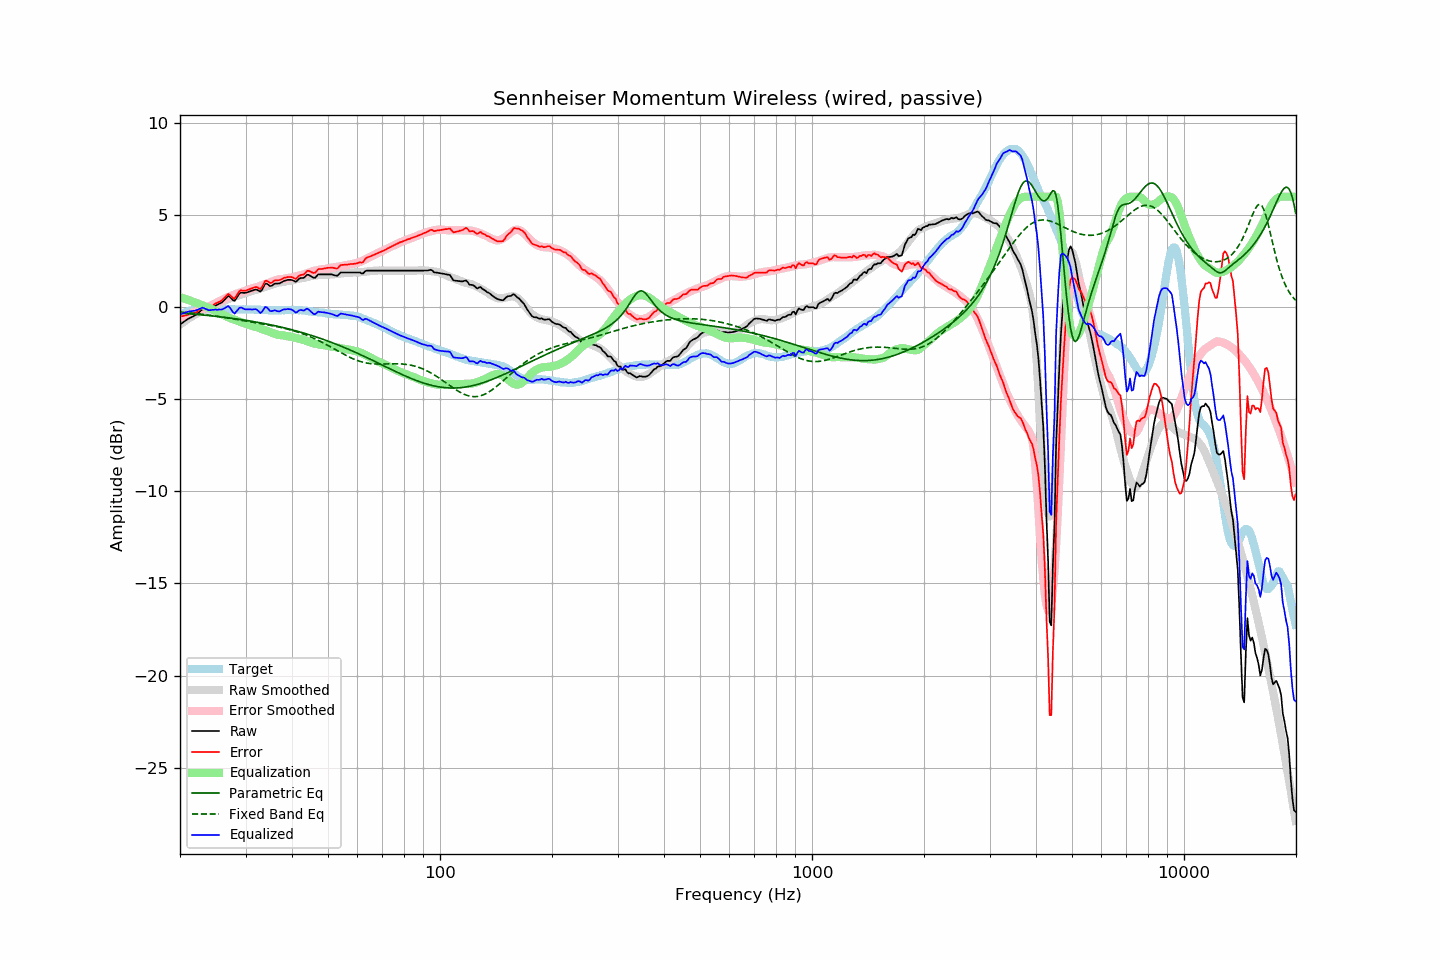

The table this chart was drawn from, first rows:
frequency, raw, error, smoothed, error_smoothed, equalization, parametric_eq, fixed_band_eq, equalized_raw, equalized_smoothed, target
20.00, -0.94, -0.50, -0.95, -0.55, 0.55, -0.32, -0.26, -0.39, -0.41, -0.44
20.20, -0.88, -0.49, -0.89, -0.52, 0.52, -0.33, -0.27, -0.36, -0.37, -0.39
20.40, -0.82, -0.48, -0.82, -0.49, 0.49, -0.33, -0.28, -0.33, -0.33, -0.34
20.61, -0.76, -0.45, -0.76, -0.46, 0.46, -0.34, -0.29, -0.30, -0.30, -0.31
20.81, -0.70, -0.44, -0.70, -0.43, 0.43, -0.35, -0.29, -0.27, -0.27, -0.26
21.02, -0.64, -0.42, -0.64, -0.40, 0.40, -0.35, -0.30, -0.24, -0.24, -0.22
21.23, -0.59, -0.39, -0.58, -0.36, 0.36, -0.36, -0.31, -0.22, -0.22, -0.20
21.44, -0.55, -0.37, -0.53, -0.33, 0.33, -0.37, -0.32, -0.22, -0.20, -0.18
21.66, -0.51, -0.35, -0.48, -0.30, 0.30, -0.38, -0.33, -0.21, -0.18, -0.16
21.87, -0.46, -0.31, -0.43, -0.27, 0.27, -0.38, -0.34, -0.19, -0.16, -0.15
22.09, -0.41, -0.28, -0.38, -0.24, 0.24, -0.39, -0.35, -0.17, -0.14, -0.13
22.31, -0.34, -0.22, -0.33, -0.20, 0.20, -0.40, -0.36, -0.13, -0.13, -0.12
22.54, -0.27, -0.15, -0.29, -0.17, 0.17, -0.41, -0.37, -0.10, -0.12, -0.12
22.76, -0.19, -0.07, -0.25, -0.13, 0.13, -0.41, -0.38, -0.06, -0.12, -0.12
22.99, -0.12, 0.01, -0.21, -0.09, 0.09, -0.42, -0.39, -0.02, -0.12, -0.13
23.22, -0.12, 0.01, -0.17, -0.06, 0.06, -0.43, -0.40, -0.06, -0.12, -0.13
23.45, -0.12, 0.01, -0.14, -0.02, 0.02, -0.44, -0.41, -0.09, -0.11, -0.13
23.69, -0.13, -0.01, -0.10, 0.01, -0.01, -0.45, -0.42, -0.14, -0.11, -0.12
23.92, -0.13, -0.01, -0.07, 0.04, -0.04, -0.46, -0.43, -0.17, -0.11, -0.12
24.16, -0.09, 0.02, -0.04, 0.07, -0.07, -0.47, -0.44, -0.16, -0.11, -0.11
24.40, -0.04, 0.06, -0.00, 0.11, -0.11, -0.48, -0.46, -0.15, -0.11, -0.10
24.65, 0.02, 0.13, 0.05, 0.16, -0.16, -0.48, -0.47, -0.14, -0.11, -0.11
24.89, 0.08, 0.19, 0.10, 0.21, -0.21, -0.49, -0.48, -0.13, -0.11, -0.11
25.14, 0.12, 0.24, 0.15, 0.26, -0.26, -0.50, -0.50, -0.14, -0.11, -0.11
25.39, 0.17, 0.28, 0.20, 0.31, -0.31, -0.51, -0.51, -0.13, -0.11, -0.10
25.65, 0.21, 0.32, 0.24, 0.34, -0.34, -0.52, -0.52, -0.13, -0.11, -0.10
25.91, 0.25, 0.37, 0.27, 0.38, -0.38, -0.53, -0.54, -0.13, -0.11, -0.11
26.16, 0.33, 0.45, 0.31, 0.42, -0.42, -0.54, -0.55, -0.09, -0.11, -0.12
26.43, 0.42, 0.54, 0.35, 0.47, -0.47, -0.56, -0.56, -0.05, -0.11, -0.12
26.69, 0.52, 0.64, 0.40, 0.51, -0.51, -0.57, -0.58, 0.01, -0.11, -0.12
26.96, 0.61, 0.72, 0.44, 0.55, -0.55, -0.58, -0.59, 0.06, -0.12, -0.11
27.23, 0.56, 0.67, 0.47, 0.59, -0.59, -0.59, -0.61, -0.03, -0.12, -0.11
27.50, 0.47, 0.58, 0.51, 0.62, -0.62, -0.60, -0.62, -0.15, -0.12, -0.11
27.77, 0.38, 0.50, 0.54, 0.66, -0.66, -0.61, -0.64, -0.27, -0.12, -0.12
28.05, 0.34, 0.46, 0.57, 0.69, -0.69, -0.62, -0.65, -0.35, -0.12, -0.12
28.33, 0.47, 0.60, 0.60, 0.72, -0.72, -0.64, -0.67, -0.25, -0.12, -0.13
28.62, 0.61, 0.74, 0.63, 0.75, -0.75, -0.65, -0.68, -0.14, -0.12, -0.13
28.90, 0.74, 0.86, 0.66, 0.78, -0.78, -0.66, -0.70, -0.04, -0.12, -0.12
29.19, 0.79, 0.93, 0.69, 0.81, -0.81, -0.67, -0.71, -0.02, -0.12, -0.13
29.48, 0.78, 0.90, 0.72, 0.85, -0.85, -0.69, -0.73, -0.06, -0.12, -0.11
29.78, 0.77, 0.90, 0.75, 0.87, -0.87, -0.70, -0.74, -0.10, -0.13, -0.13
30.08, 0.78, 0.90, 0.77, 0.90, -0.90, -0.71, -0.76, -0.12, -0.13, -0.12
30.38, 0.81, 0.94, 0.80, 0.93, -0.93, -0.73, -0.77, -0.12, -0.13, -0.13
30.68, 0.84, 0.97, 0.83, 0.96, -0.96, -0.74, -0.79, -0.12, -0.13, -0.13
30.99, 0.87, 1.00, 0.87, 1.00, -1.00, -0.76, -0.80, -0.12, -0.13, -0.13
31.30, 0.90, 1.03, 0.90, 1.03, -1.03, -0.77, -0.82, -0.13, -0.13, -0.13
31.61, 0.93, 1.06, 0.92, 1.05, -1.05, -0.79, -0.83, -0.12, -0.13, -0.13
31.93, 0.96, 1.09, 0.93, 1.07, -1.07, -0.80, -0.85, -0.11, -0.14, -0.13
32.24, 0.94, 1.09, 0.95, 1.09, -1.09, -0.82, -0.86, -0.15, -0.14, -0.14
32.57, 0.89, 1.03, 0.98, 1.12, -1.12, -0.83, -0.88, -0.23, -0.14, -0.14
32.89, 0.84, 0.98, 1.01, 1.16, -1.16, -0.85, -0.89, -0.32, -0.15, -0.14
33.22, 0.94, 1.09, 1.05, 1.19, -1.19, -0.86, -0.91, -0.25, -0.15, -0.15
33.55, 1.10, 1.25, 1.07, 1.23, -1.23, -0.88, -0.92, -0.12, -0.15, -0.15
33.89, 1.27, 1.43, 1.10, 1.26, -1.26, -0.90, -0.94, 0.02, -0.16, -0.16
34.23, 1.27, 1.43, 1.13, 1.29, -1.29, -0.92, -0.95, -0.01, -0.16, -0.15
34.57, 1.21, 1.38, 1.15, 1.32, -1.32, -0.93, -0.97, -0.10, -0.16, -0.17
34.92, 1.14, 1.31, 1.18, 1.35, -1.35, -0.95, -0.98, -0.20, -0.17, -0.17
35.27, 1.16, 1.33, 1.21, 1.38, -1.38, -0.97, -1.00, -0.22, -0.17, -0.17
35.62, 1.22, 1.39, 1.24, 1.41, -1.41, -0.99, -1.02, -0.19, -0.17, -0.17
35.97, 1.28, 1.46, 1.28, 1.45, -1.45, -1.01, -1.03, -0.17, -0.17, -0.17
... 635 more rows
